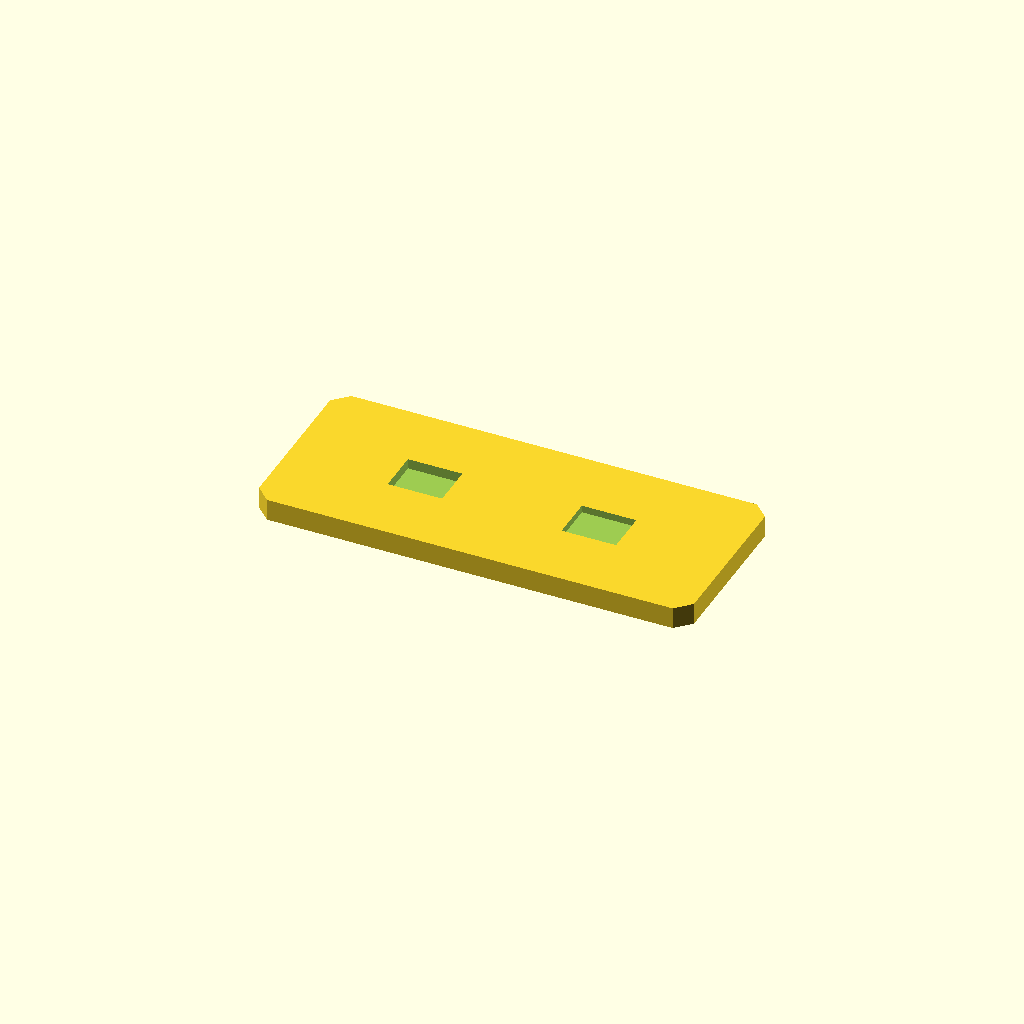
Cell 1: rendered with the file's own defaults.
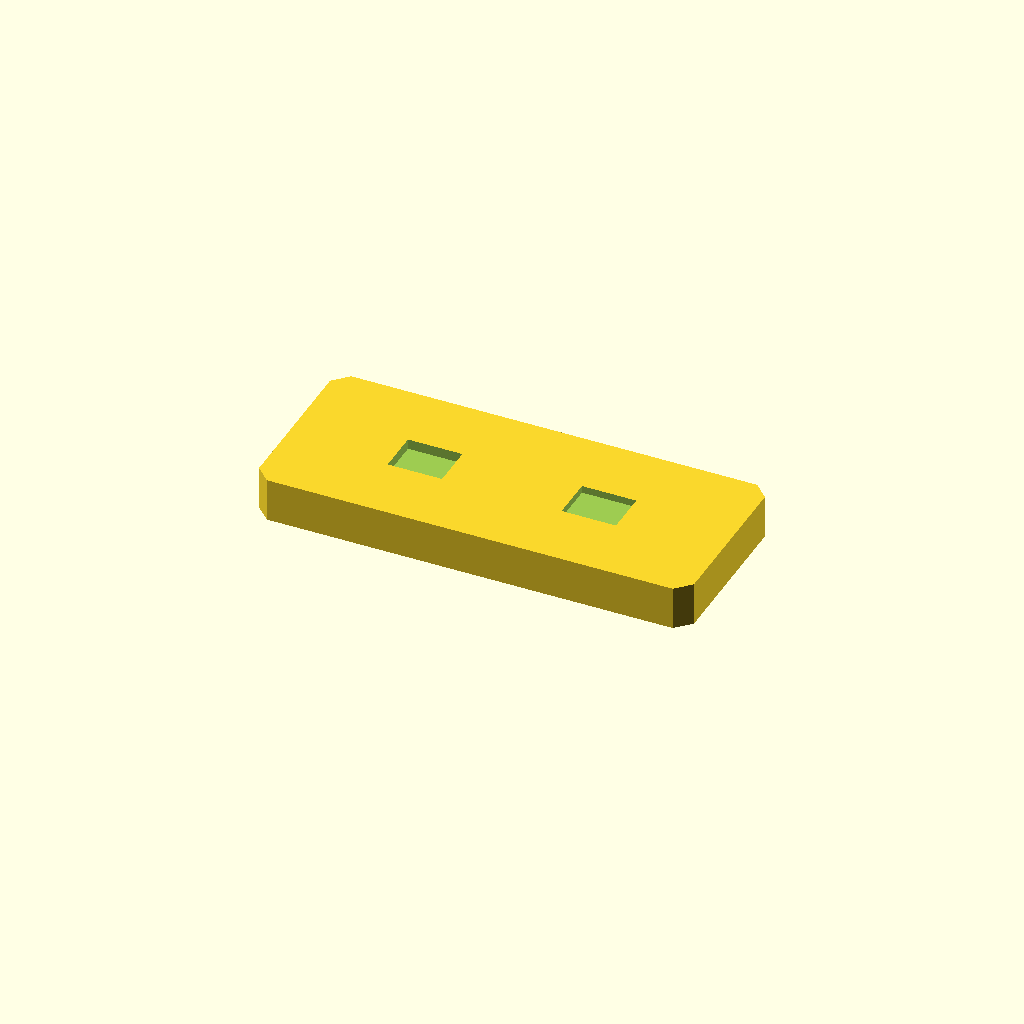
Cell 2 — plate_t set to 12, the other parameters unchanged.
One fixed orthographic camera (rotation 55°, 0°, 25°; colour scheme Cornfield) for every cell.
The OpenSCAD source (optional_data/data/sketch2/voidplates/part_0113.scad):
$fn = 32;

// ----------------------------------------------------------------------
// Windowed plate: 2 voids, 120 x 50 x 6 mm
// ----------------------------------------------------------------------

// --- parameters (mm) ---
plate_l = 120;            // plate length, X
plate_w = 50;             // plate width, Y
plate_t = 6;              // plate thickness, Z
edge_margin = 12;         // wall from the plate edge to any window
windows = 2;              // number of windows in the row
win_l = 15;               // window length
win_w = 12;               // window width
win_pitch = 48;           // window pitch along X
depth_1 = 2.8;            // depth of void 1 (full thickness = through)
depth_2 = 2;              // depth of void 2 (full thickness = through)
corner_c = 4;             // corner chamfer of the plate
fit_tol = 0.02;           // declared fit tolerance (prompt contract)
free_tol = 0.2;           // declared free tolerance (prompt contract)

profile = [[4, 0], [116, 0], [120, 4], [120, 46], [116, 50], [4, 50], [0, 46], [0, 4]];  // primary outline, 8 points, counter clockwise
void_1 = [[28.5, 19], [43.5, 19], [43.5, 31], [28.5, 31]];  // window 1 of the row, 4 points
void_2 = [[76.5, 19], [91.5, 19], [91.5, 31], [76.5, 31]];  // window 2 of the row, 4 points

// --- the one profile operation ---
difference() {
  linear_extrude(height = plate_t) polygon(points = profile);
  translate([0, 0, plate_t - depth_1])
    linear_extrude(height = depth_1 + 1) polygon(points = void_1);
  translate([0, 0, plate_t - depth_2])
    linear_extrude(height = depth_2 + 1) polygon(points = void_2);
}
Parameter table extracted from the source (name, type, default, range or options):
plate_l: number, default 120
plate_w: number, default 50
plate_t: number, default 6
edge_margin: number, default 12
windows: number, default 2
win_l: number, default 15
win_w: number, default 12
win_pitch: number, default 48
depth_1: number, default 2.8
depth_2: number, default 2
corner_c: number, default 4
fit_tol: number, default 0.02
free_tol: number, default 0.2
